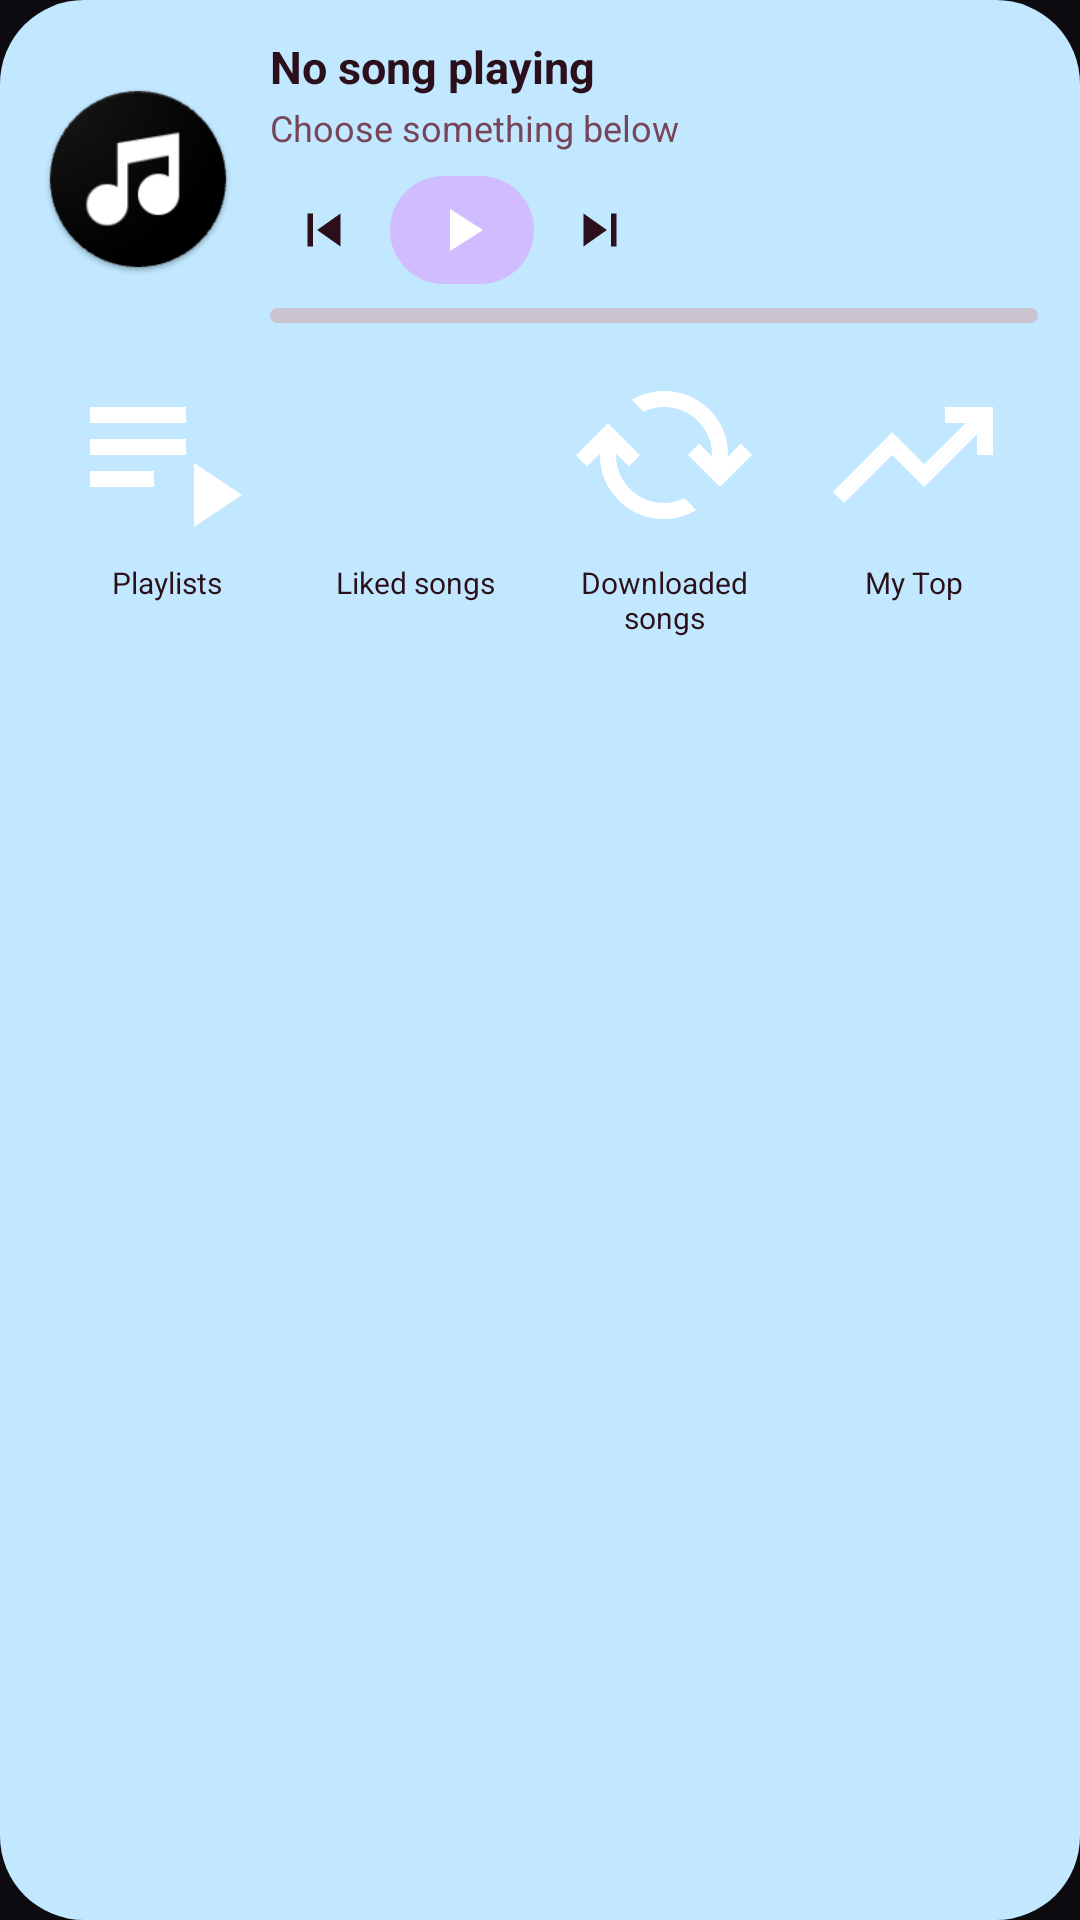

The Android layout XML behind this screen, and the referenced resources:
<!-- AndroidManifest.xml: application theme Theme.SakuraTunes -->
<!-- res/layout/widget_playlist_preview.xml -->
<?xml version="1.0" encoding="utf-8"?>
<LinearLayout xmlns:android="http://schemas.android.com/apk/res/android"
    android:id="@android:id/background"
    android:layout_width="match_parent"
    android:layout_height="wrap_content"
    android:orientation="vertical"
    android:gravity="top"
    android:background="@drawable/widget_background"
    android:paddingStart="14dp"
    android:paddingEnd="14dp"
    android:paddingTop="12dp"
    android:paddingBottom="12dp"
    android:theme="@style/Theme.Widget.SakuraTunes">

    <LinearLayout
        android:layout_width="match_parent"
        android:layout_height="wrap_content"
        android:orientation="horizontal"
        android:gravity="center_vertical">

        <ImageView
            android:layout_width="64dp"
            android:layout_height="64dp"
            android:scaleType="centerCrop"
            android:src="@mipmap/ic_launcher"
            android:contentDescription="@string/album_art" />

        <LinearLayout
            android:layout_width="0dp"
            android:layout_height="wrap_content"
            android:layout_weight="1"
            android:layout_marginStart="12dp"
            android:orientation="vertical">

            <TextView
                android:layout_width="match_parent"
                android:layout_height="wrap_content"
                android:text="@string/not_playing"
                android:textSize="15sp"
                android:textStyle="bold"
                android:textColor="@color/widget_text_primary"
                android:maxLines="1"
                android:ellipsize="end" />

            <TextView
                android:layout_width="match_parent"
                android:layout_height="wrap_content"
                android:layout_marginTop="2dp"
                android:text="@string/choose_something_below"
                android:textSize="12sp"
                android:textColor="@color/widget_text_secondary"
                android:maxLines="1"
                android:ellipsize="end" />

            <LinearLayout
                android:layout_width="match_parent"
                android:layout_height="36dp"
                android:layout_marginTop="8dp"
                android:orientation="horizontal"
                android:gravity="center_vertical">

                <ImageView
                    android:layout_width="36dp"
                    android:layout_height="36dp"
                    android:padding="7dp"
                    android:src="@drawable/ic_widget_skip_previous"
                    android:contentDescription="@string/previous" />

                <FrameLayout
                    android:layout_width="48dp"
                    android:layout_height="36dp"
                    android:layout_marginStart="4dp"
                    android:layout_marginEnd="4dp"
                    android:background="@drawable/widget_play_pill_bg">
                    <ImageView
                        android:layout_width="24dp"
                        android:layout_height="24dp"
                        android:layout_gravity="center"
                        android:src="@drawable/ic_widget_play"
                        android:contentDescription="@string/play_pause" />
                </FrameLayout>

                <ImageView
                    android:layout_width="36dp"
                    android:layout_height="36dp"
                    android:padding="7dp"
                    android:src="@drawable/ic_widget_skip_next"
                    android:contentDescription="@string/next" />

                <ImageView
                    android:layout_width="36dp"
                    android:layout_height="36dp"
                    android:layout_marginStart="6dp"
                    android:padding="8dp"
                    android:src="@drawable/ic_widget_heart_outline_nav"
                    android:contentDescription="@string/like" />
            </LinearLayout>

            <FrameLayout
                android:layout_width="match_parent"
                android:layout_height="5dp"
                android:layout_marginTop="8dp">
                <ImageView
                    android:layout_width="match_parent"
                    android:layout_height="match_parent"
                    android:src="@drawable/widget_progress_track"
                    android:scaleType="fitXY" />
                <ImageView
                    android:layout_width="match_parent"
                    android:layout_height="match_parent"
                    android:src="@drawable/widget_progress_clip"
                    android:scaleType="fitXY" />
            </FrameLayout>
        </LinearLayout>
    </LinearLayout>

    <LinearLayout
        android:layout_width="match_parent"
        android:layout_height="wrap_content"
        android:layout_marginTop="12dp"
        android:orientation="horizontal"
        android:gravity="start">

        <LinearLayout style="@style/SakuraTunesPlaylistWidgetCard">
            <FrameLayout style="@style/SakuraTunesPlaylistWidgetArtworkFrame">
                <ImageView style="@style/SakuraTunesPlaylistWidgetArtwork" android:src="@drawable/playlist_play" />
                <FrameLayout style="@style/SakuraTunesPlaylistWidgetCardPlayButton"><ImageView style="@style/SakuraTunesPlaylistWidgetCardPlayIcon" /></FrameLayout>
            </FrameLayout>
            <TextView style="@style/SakuraTunesPlaylistWidgetCardTitle" android:text="@string/widget_playlists" />
        </LinearLayout>

        <LinearLayout style="@style/SakuraTunesPlaylistWidgetCard">
            <FrameLayout style="@style/SakuraTunesPlaylistWidgetArtworkFrame">
                <ImageView style="@style/SakuraTunesPlaylistWidgetArtwork" android:src="@drawable/ic_widget_heart_nav" />
                <FrameLayout style="@style/SakuraTunesPlaylistWidgetCardPlayButton"><ImageView style="@style/SakuraTunesPlaylistWidgetCardPlayIcon" /></FrameLayout>
            </FrameLayout>
            <TextView style="@style/SakuraTunesPlaylistWidgetCardTitle" android:text="@string/liked_songs" />
        </LinearLayout>

        <LinearLayout style="@style/SakuraTunesPlaylistWidgetCard">
            <FrameLayout style="@style/SakuraTunesPlaylistWidgetArtworkFrame">
                <ImageView style="@style/SakuraTunesPlaylistWidgetArtwork" android:src="@drawable/cached" />
                <FrameLayout style="@style/SakuraTunesPlaylistWidgetCardPlayButton"><ImageView style="@style/SakuraTunesPlaylistWidgetCardPlayIcon" /></FrameLayout>
            </FrameLayout>
            <TextView style="@style/SakuraTunesPlaylistWidgetCardTitle" android:text="@string/downloaded_songs" />
        </LinearLayout>

        <LinearLayout style="@style/SakuraTunesPlaylistWidgetCard">
            <FrameLayout style="@style/SakuraTunesPlaylistWidgetArtworkFrame">
                <ImageView style="@style/SakuraTunesPlaylistWidgetArtwork" android:src="@drawable/trending_up" />
                <FrameLayout style="@style/SakuraTunesPlaylistWidgetCardPlayButton"><ImageView style="@style/SakuraTunesPlaylistWidgetCardPlayIcon" /></FrameLayout>
            </FrameLayout>
            <TextView style="@style/SakuraTunesPlaylistWidgetCardTitle" android:text="@string/my_top" />
        </LinearLayout>
    </LinearLayout>
</LinearLayout>
<!-- resources referenced by this layout -->
<resources>
  <color name="widget_text_primary">#2B0F1A</color>
  <color name="widget_text_secondary">#77455A</color>
  <!-- drawable ic_widget_play (drawable) -->
  <vector xmlns:android="http://schemas.android.com/apk/res/android"
      android:height="24dp"
      android:viewportHeight="24"
      android:viewportWidth="24"
      android:width="24dp">
      <path
          android:fillColor="#FFFFFF"
          android:pathData="M8,5v14l11,-7z"/>
  </vector>
  <!-- drawable widget_play_pill_bg (drawable) -->
  <?xml version="1.0" encoding="utf-8"?>
  <shape xmlns:android="http://schemas.android.com/apk/res/android"
      android:shape="rectangle">
      <solid android:color="#D0BCFF" />
      <corners android:radius="24dp" />
  </shape>
  <!-- drawable widget_progress_clip (drawable) -->
  <?xml version="1.0" encoding="utf-8"?>
  <clip xmlns:android="http://schemas.android.com/apk/res/android"
      android:drawable="@drawable/widget_progress_fill"
      android:clipOrientation="horizontal"
      android:gravity="left" />
  <!-- drawable widget_progress_track (drawable) -->
  <?xml version="1.0" encoding="utf-8"?>
  <shape xmlns:android="http://schemas.android.com/apk/res/android"
      android:shape="rectangle">
      <solid android:color="#CAC4D0" />
      <corners android:radius="4dp" />
  </shape>
  <string name="album_art">Album art</string>
  <string name="choose_something_below">Choose something below</string>
  <string name="downloaded_songs">Downloaded songs</string>
  <string name="like">Like</string>
  <string name="liked_songs">Liked songs</string>
  <string name="my_top">My Top</string>
  <string name="next">Next</string>
  <string name="not_playing">No song playing</string>
  <string name="play_pause">Play/Pause</string>
  <string name="previous">Previous</string>
  <string name="widget_playlists">Playlists</string>
  <style name="SakuraTunesPlaylistWidgetArtwork">
          <item name="android:layout_width">64dp</item>
          <item name="android:layout_height">64dp</item>
          <item name="android:scaleType">centerCrop</item>
          <item name="android:src">@mipmap/ic_launcher</item>
          <item name="android:contentDescription">@string/widget_playlists</item>
      </style>
  <style name="SakuraTunesPlaylistWidgetArtworkFrame">
          <item name="android:layout_width">64dp</item>
          <item name="android:layout_height">64dp</item>
      </style>
  <style name="SakuraTunesPlaylistWidgetCard">
          <item name="android:layout_width">0dp</item>
          <item name="android:layout_height">wrap_content</item>
          <item name="android:layout_weight">1</item>
          <item name="android:orientation">vertical</item>
          <item name="android:gravity">center_horizontal</item>
      </style>
  <style name="Theme.Widget.SakuraTunes" parent="@android:style/Theme.DeviceDefault.DayNight">
          <item name="android:colorBackground">#E6E1E5</item>
      </style>
  <!-- drawable widget_progress_fill (drawable) -->
  <?xml version="1.0" encoding="utf-8"?>
  <shape xmlns:android="http://schemas.android.com/apk/res/android"
      android:shape="rectangle">
      <solid android:color="#6750A4" />
      <corners android:radius="4dp" />
  </shape>
  <!-- drawable widget_play_button_circular (drawable) -->
  <?xml version="1.0" encoding="utf-8"?>
  <shape xmlns:android="http://schemas.android.com/apk/res/android"
      android:shape="rectangle">
      <solid android:color="@color/widget_play_button_low_bg" />
      <corners android:radius="12dp" />
      <size android:width="56dp" android:height="56dp" />
  </shape>
  <!-- drawable ic_widget_play_low (drawable) -->
  <vector xmlns:android="http://schemas.android.com/apk/res/android"
      android:height="24dp"
      android:viewportHeight="24"
      android:viewportWidth="24"
      android:width="24dp">
      <path
          android:fillColor="@color/widget_play_button_low_icon"
          android:pathData="M8,5v14l11,-7z"/>
  </vector>
  <string name="play">Play</string>
</resources>
